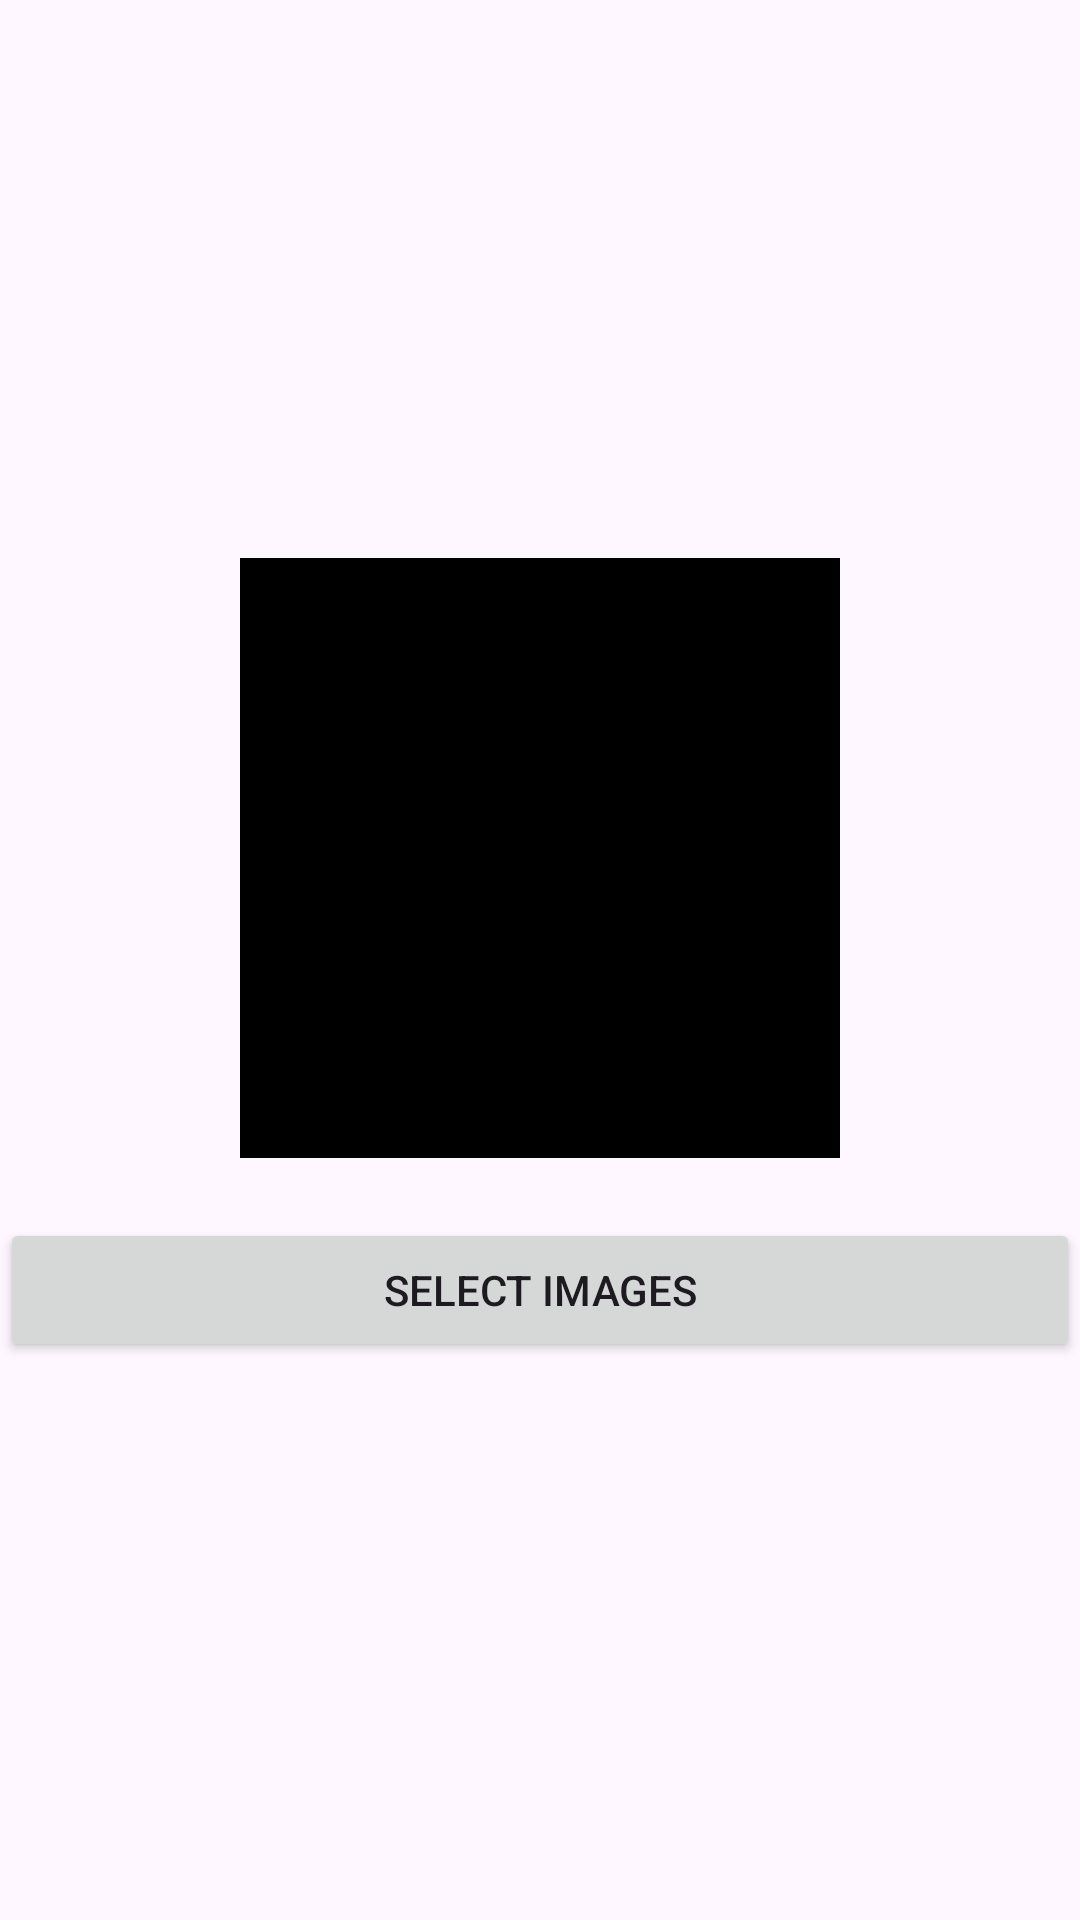

Here is an Android app screen rendered from its layout file. Give the layout XML and the strings, colors and styles it references.
<!-- AndroidManifest.xml: application theme Theme.Images_upload_server -->
<!-- res/layout/activity_galary.xml -->
<?xml version="1.0" encoding="utf-8"?>
<LinearLayout xmlns:android="http://schemas.android.com/apk/res/android"
    xmlns:app="http://schemas.android.com/apk/res-auto"
    xmlns:tools="http://schemas.android.com/tools"
    android:layout_width="match_parent"
    android:layout_height="match_parent"
    tools:context=".Galary"
    android:orientation="vertical"
    android:gravity="center"
    >


    <ImageView
        android:id="@+id/img"
        android:layout_width="200dp"
        android:layout_height="200dp"
        android:background="@color/black"
        />
    <Button
        android:id="@+id/but"
        android:layout_width="match_parent"
        android:layout_height="wrap_content"
        android:text="Select images"
        android:layout_marginTop="20dp"
        />


</LinearLayout>
<!-- resources referenced by this layout -->
<resources>
  <style name="Theme.Images_upload_server" parent="Base.Theme.Images_upload_server" />
  <style name="Base.Theme.Images_upload_server" parent="Theme.Material3.DayNight.NoActionBar">
          
          
      </style>
  <!-- not gathered from this repository: default colours our renderer supplied (Android Studio template values) -->
  <color name="black">#FF000000</color>
</resources>
